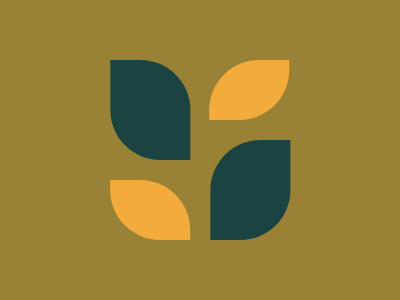

Recreate this image using only HTML and CSS.

<body bgcolor=998235>
<p a y></p>
<b b y></b>
<b c z></b>
<p d z>
<style>
*{
  margin:0;
  position:fixed;
  top:50%;
  left:50%
}
p{
  background:#1A4341;
  width:80;
  height:100
}
[y]{
  border-radius:0 50px
}
[z]{
  border-radius:50px 0
}
[a]{
  transform:translate(-112%,-90%)
}
b{
  background:#F3AC3C;
  width:60;
  height:80
}
[b]{
  transform:translate(32%,-125%) rotate(90deg)
}
[c]{
  transform:translate(-133%,25%) rotate(90deg)
}
[d]{
  transform:translate(13%,-10%)
}